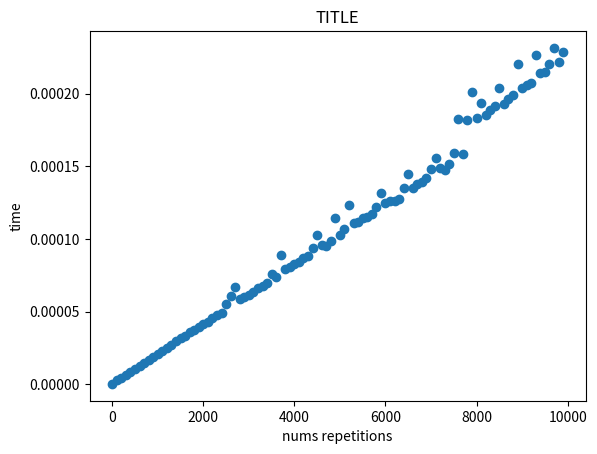

Write the Python code that produced this figure.
class Array:
  """
    A class that represents an array data structure.

    Attributes:
    ----------
    A : list
        A list that holds the elements of the array.
    size : int
        An integer that represents the size of the array.

    Methods:
    -------
    __len__()
        Returns the size of the array.
    __iter__()
        Returns an iterator over the elements of the array.
    build(X)
        Takes a list X and builds the array with its elements.
    get_at(i)
        Returns the element at the given index i.
    set_at(i, x)
        Sets the element at the given index i to x.
    insert_at(i, x)
        Inserts element x at the given index i.
    delete_at(i)
        Deletes the element at the given index i and returns it.
    insert_first(x)
        Inserts element x at the beginning of the array.
    delete_first()
        Deletes the first element of the array and returns it.
    insert_last(x)
        Inserts element x at the end of the array.
    delete_last()
        Deletes the last element of the array and returns it.
    """

  def __init__(self):
    self.A = []
    self.size  = 0

  def __len__(self):  return self.size
  def __iter__(self): yield from self.A

  def build(self, X):
    self.A  = [a for a in X]
    self.sizse  = len(self.A)
  
  def get_at(self, i): return self.A[i]

  def set_at(self, i, x): self.A[i] = x

  def __copy__foward(self, i, n, A, j):
    for k in range(n):
      A[j + k] = self.A[i + k]

  def insert_at(self, i, x):
    n = len(self)
    A = [None] * (n + 1)
    self._copy_foward_(0, i, A, 0)
    A[i] = x
    self.__copy_foward(i, n-i, A, i, i + 1)
    self.build(A)

  def delete_at(self, i):
     n  = len(self)
     A = [None] * (n - 1)
     self.__copy__foward(0, i,  A, 0)
     x = self.A[i]
     self.__self__foward(i  + 1, n - i - 1, A, i)
     return x
  
  def insert_first(self, x): return self.insert_at(0, x)
  def delete_first(self, x): return self.delete_at(0, x)
  def insert_last(self, x): return self.insert_at(len(self), x)
  def delete_last(self, x): return self.delete_at(len(self), x)

import matplotlib.pyplot as plt

import timeit

def my_function():
    return 2 + 2

# measure the execution time of my_function
execution_time = timeit.timeit(my_function, number=1000)

perf_samples  = [(n * 100, timeit.timeit(my_function, number=n * 100)) for n in range(100)]

# print(f"Execution time: {execution_time:.5f} seconds")

# Create scatter plot
x_vals = [coord[0] for coord in perf_samples]
y_vals = [coord[1] for coord in perf_samples]

plt.scatter(x_vals, y_vals)

# Add labels and title
plt.xlabel('nums repetitions')
plt.ylabel('time')
plt.title('TITLE')

# Show the plot
plt.show()